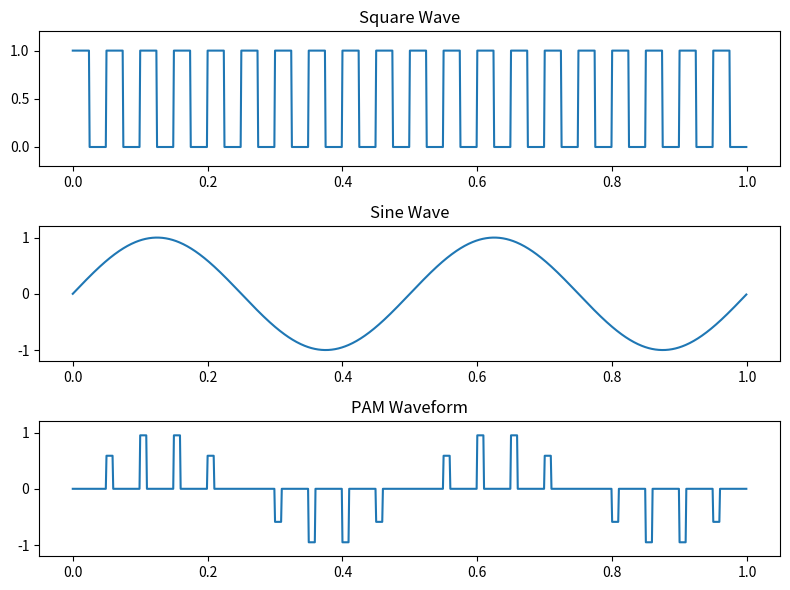

Write the Python code that produced this figure.
import numpy as np
import matplotlib.pyplot as plt

# Parameters
fc = 20
fm = 2
fs = 1000
t = 1
n = np.arange(0, t, 1/fs)

# Square wave generation
duty = 20
s = np.zeros(len(n))
for i in range(len(n)):
    if np.floor(2 * fc * n[i]) % 2 == 0:
        s[i] = 1

# Generating sine wave
m = np.sin(2 * np.pi * fm * n)

# PAM waveform generation
period_samp = len(n) / fc
ind = np.arange(0, len(n), int(period_samp))
on_samp = int(np.ceil(period_samp * duty / 100))
pam = np.zeros(len(n))
for i in ind:
    pam[i:i+on_samp] = m[i]

# Plotting
plt.figure(figsize=(8, 6))
plt.subplot(3, 1, 1)
plt.plot(n, s)
plt.title('Square Wave')
plt.ylim(-0.2, 1.2)

plt.subplot(3, 1, 2)
plt.plot(n, m)
plt.title('Sine Wave')
plt.ylim(-1.2, 1.2)

plt.subplot(3, 1, 3)
plt.plot(n, pam)
plt.title('PAM Waveform')
plt.ylim(-1.2, 1.2)

plt.tight_layout()
plt.show()
